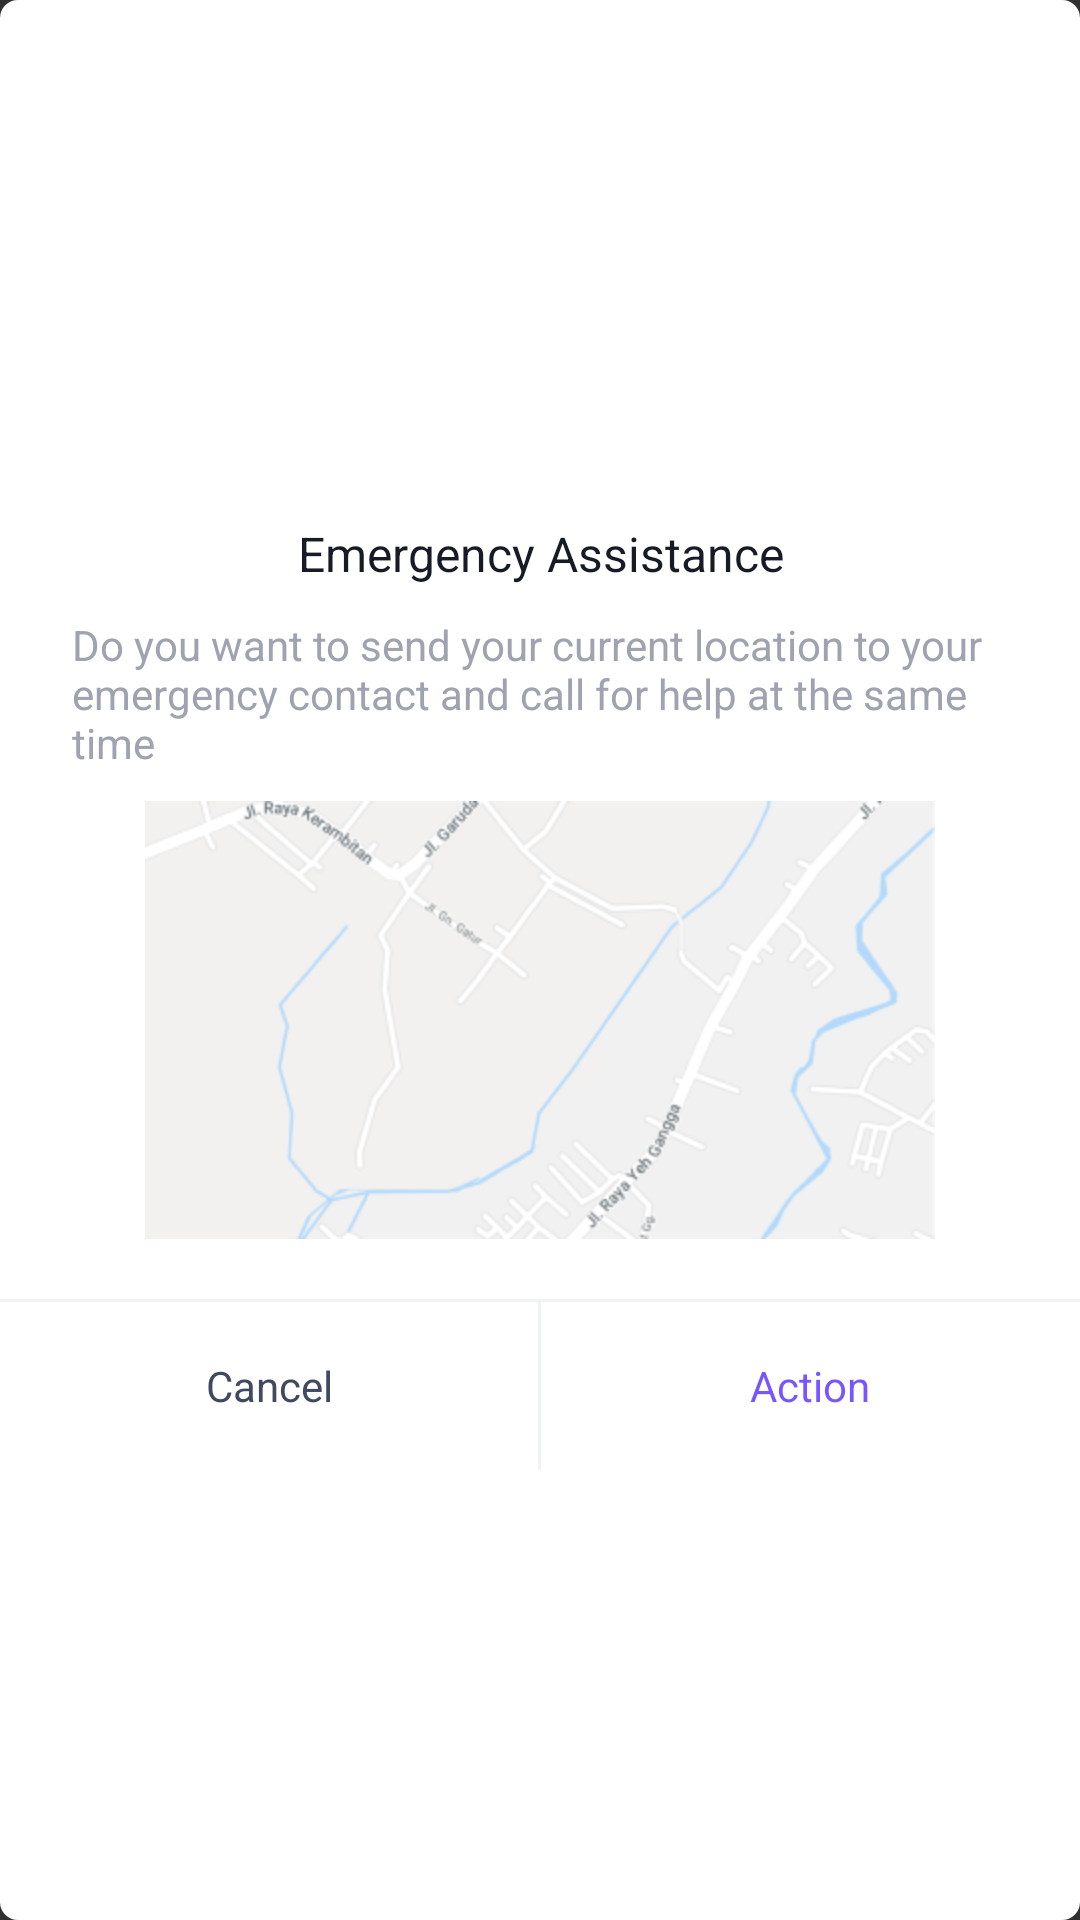

Write the Android layout XML for this screen, with the resource values it uses.
<!-- AndroidManifest.xml: application theme Theme.Aucklank -->
<!-- res/layout/dialog_incident.xml -->
<?xml version="1.0" encoding="utf-8"?>
<LinearLayout xmlns:android="http://schemas.android.com/apk/res/android"
    xmlns:app="http://schemas.android.com/apk/res-auto"
    xmlns:tools="http://schemas.android.com/tools"
    android:layout_width="match_parent"
    android:layout_height="match_parent"
    android:background="@drawable/shape_btn_login"
    android:gravity="center"
    android:orientation="vertical"
    tools:context=".MapActivity">


    <TextView
        android:layout_width="match_parent"
        android:layout_height="wrap_content"
        android:layout_marginTop="24dp"
        android:gravity="center_horizontal"
        android:text="Emergency Assistance"
        android:textColor="#171B25"
        android:textSize="16sp" />

    <TextView
        android:layout_width="match_parent"
        android:layout_height="wrap_content"
        android:layout_marginLeft="24dp"
        android:layout_marginTop="10dp"
        android:layout_marginRight="24dp"
        android:text="Do you want to send your current location to your emergency contact and call for help at the same time"
        android:textColor="#9FA3B0"
        android:textSize="14sp" />

    <ImageView
        android:layout_width="wrap_content"
        android:layout_height="wrap_content"
        android:layout_marginTop="10dp"
        android:src="@mipmap/dialog_map" />


    <View
        android:layout_marginTop="20dp"
        android:background="#F1F2F5"
        android:layout_width="match_parent"
        android:layout_height="1dp"/>

    <LinearLayout

        android:layout_width="match_parent"
        android:layout_height="wrap_content"
        android:orientation="horizontal">

        <TextView
            android:id="@+id/incident_cancel"
            android:clickable="true"
            android:layout_width="0dp"
            android:layout_height="56dp"
            android:layout_weight="1"
            android:gravity="center"
            android:text="Cancel"
            android:textColor="#414960" />

        <View
            android:background="#F1F2F5"
            android:layout_width="1dp"
            android:layout_height="56dp"/>

        <TextView
            android:id="@+id/incident_action"
            android:clickable="true"
            android:layout_width="0dp"
            android:layout_height="56dp"
            android:layout_weight="1"
            android:gravity="center"
            android:text="Action"
            android:textColor="#7856FF" />

    </LinearLayout>


</LinearLayout>
<!-- resources referenced by this layout -->
<resources>
  <!-- drawable shape_btn_login (drawable) -->
  <?xml version="1.0" encoding="utf-8"?>
  <shape xmlns:android="http://schemas.android.com/apk/res/android">
     <solid android:color="#ffffff"></solid>
     <corners android:radius="6dp"></corners>
  </shape>
  <!-- mipmap dialog_map: png bitmap (mipmap-hdpi, 32574 bytes) -->
  <style name="Theme.Aucklank" parent="Theme.MaterialComponents.NoActionBar.Bridge">
          
          <item name="colorPrimary">@color/purple_500</item>
          <item name="colorPrimaryVariant">@color/purple_700</item>
          <item name="colorOnPrimary">@color/white</item>
          
          <item name="colorSecondary">@color/teal_200</item>
          <item name="colorSecondaryVariant">@color/teal_700</item>
          <item name="colorOnSecondary">@color/black</item>
          
          <item name="android:statusBarColor">?attr/colorPrimaryVariant</item>
          
      </style>
  <color name="purple_500">#FF6200EE</color>
  <color name="purple_700">#FF3700B3</color>
  <color name="white">#FFFFFFFF</color>
  <color name="teal_200">#FF03DAC5</color>
  <color name="teal_700">#FF018786</color>
  <color name="black">#FF000000</color>
</resources>
